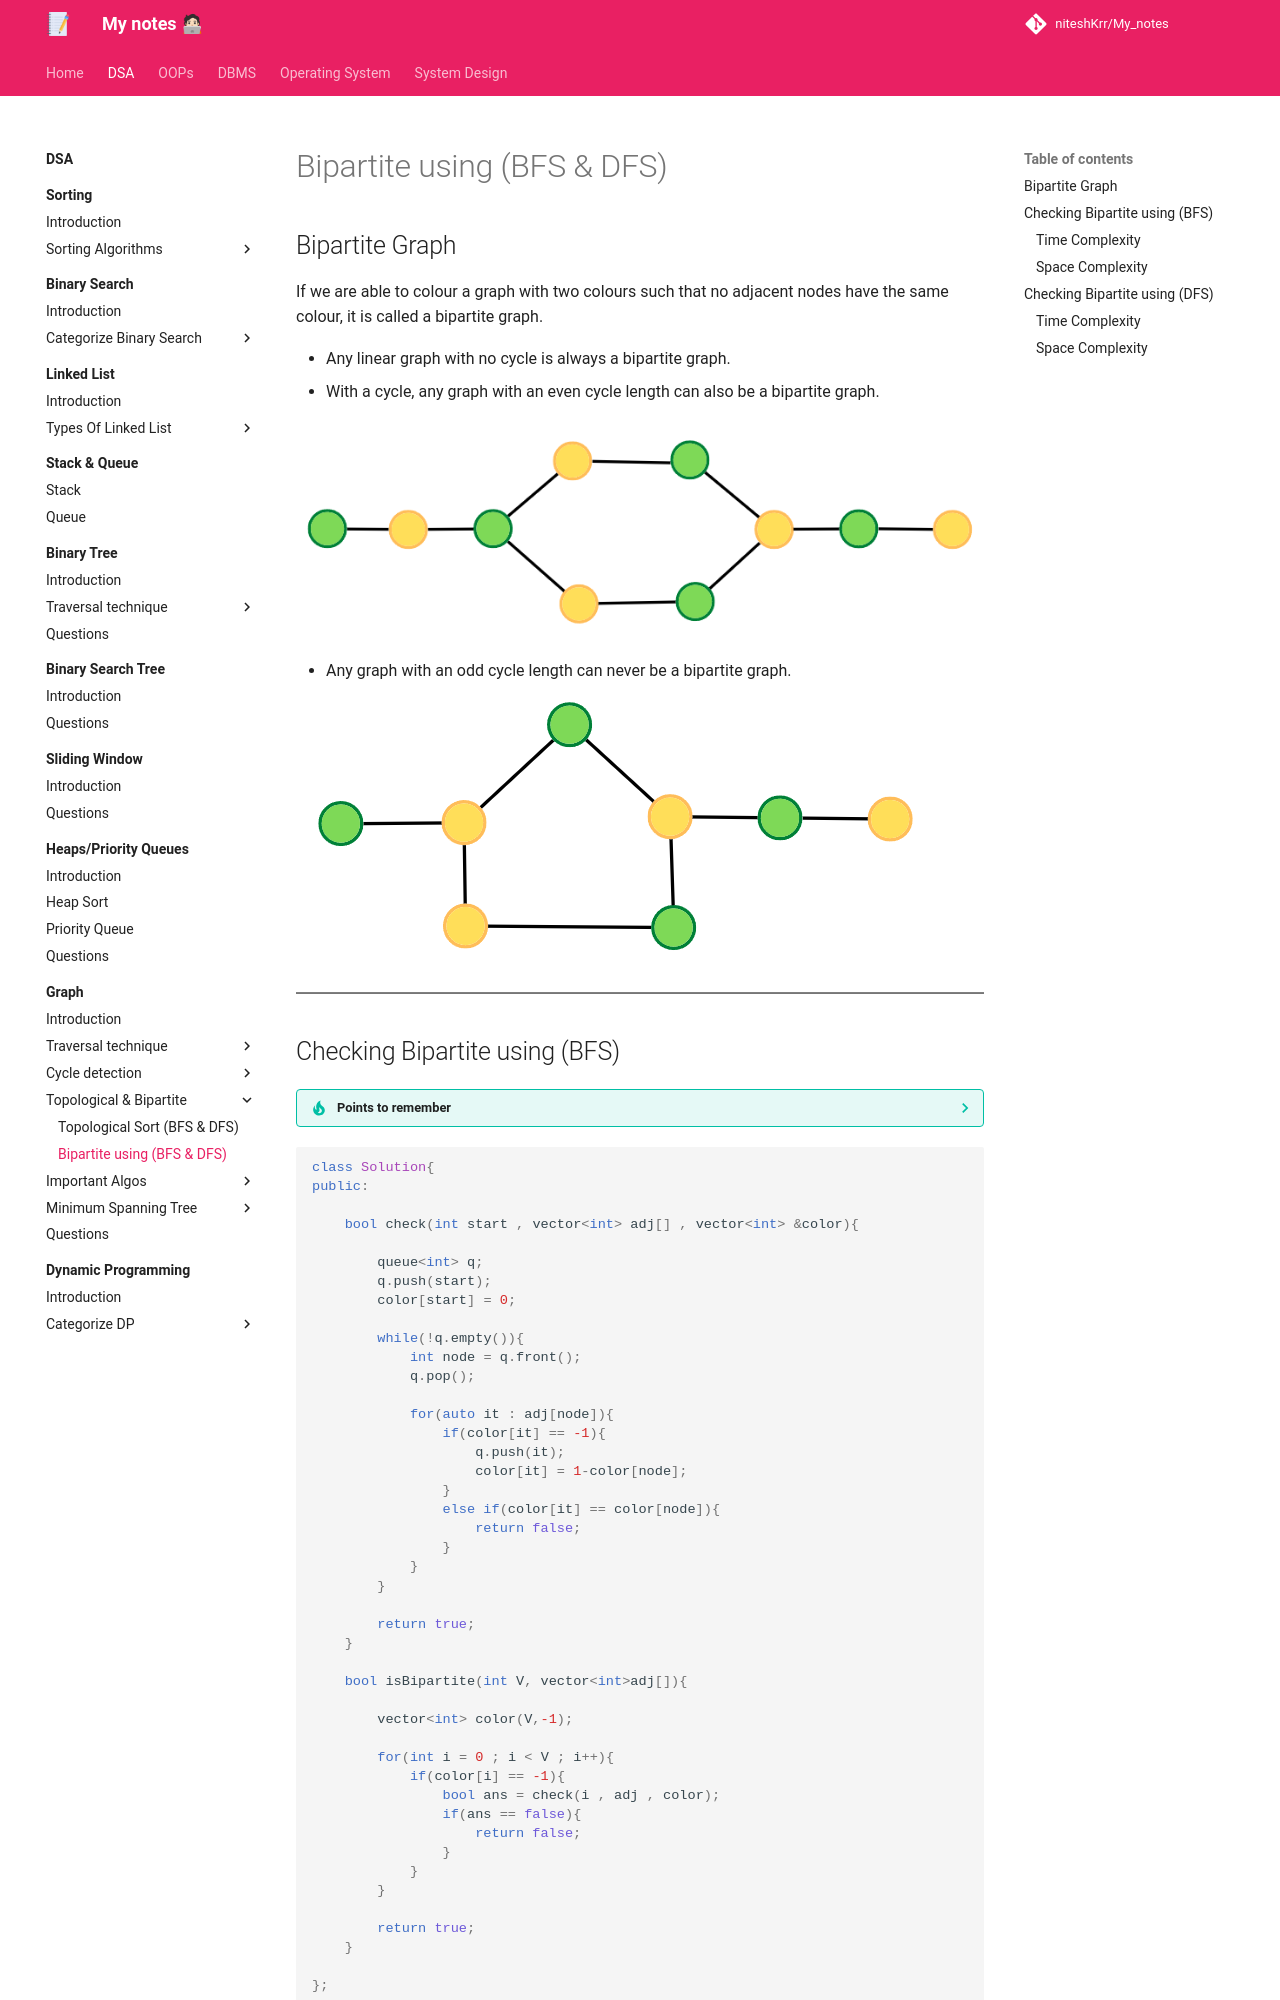

repository: niteshKrr/My_notes · page: dsa/graph/topological_bipartite/bipartite/index.html · generator: mkdocs

## Bipartite Graph

If we are able to colour a graph with two colours such that no adjacent nodes have the same colour, it is called a bipartite graph.


* Any linear graph with no cycle is always a bipartite graph.
* With a cycle, any graph with an even cycle length can also be a bipartite graph.

![loading...](../../../images/dsa/graph/graph16.png)

* Any graph with an odd cycle length can never be a bipartite graph.

![loading...](../../../images/dsa/graph/graph17.png)


---
